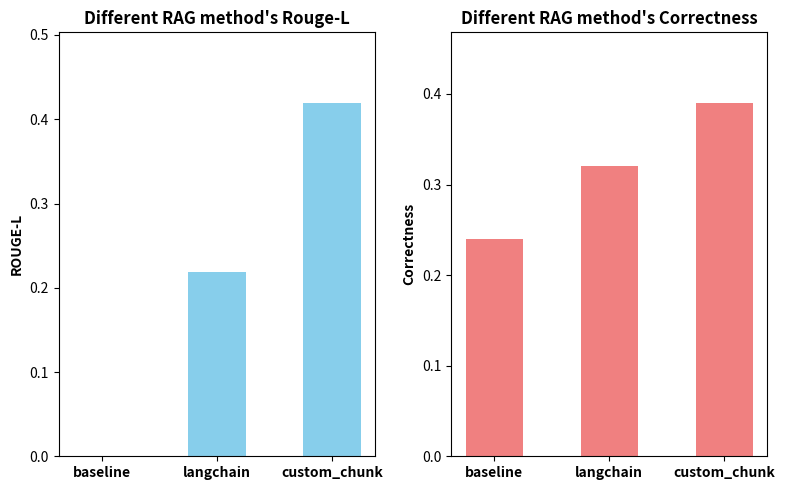

Source code (Python): (Note: this script raises an exception after producing the figure.)
# python3 plot_comparison/RAG_technique.py

import matplotlib.pyplot as plt
import numpy as np

baseline_scores = {
    "ROUGE-L": 0.0000,
    "Correctness": 0.2400,
}

langchain_scores = {
    "ROUGE-L": 0.2186,
    "Correctness": 0.3200,
}

custom_chunk_scores = {
    "ROUGE-L": 0.4193,
    "Correctness": 0.3900,
}

methods = ['baseline', 'langchain', 'custom_chunk']

rouge_l = [baseline_scores["ROUGE-L"], langchain_scores["ROUGE-L"], custom_chunk_scores["ROUGE-L"]]
correctness = [baseline_scores["Correctness"], langchain_scores["Correctness"], custom_chunk_scores["Correctness"]]

x = np.arange(len(methods))
width = 0.5

plt.figure(figsize=(8, 5))

plt.subplot(1, 2, 1)
plt.bar(x, rouge_l, width, color='skyblue')
plt.xticks(x, methods, fontweight='bold')    # set x-axis name
plt.ylabel('ROUGE-L', fontweight='bold')
plt.title("Different RAG method's Rouge-L", fontweight='bold')
plt.ylim(0, max(rouge_l) * 1.2)

# Correctness 子圖
plt.subplot(1, 2, 2)
plt.bar(x, correctness, width, color='lightcoral')
plt.xticks(x, methods, fontweight='bold')
plt.ylabel('Correctness', fontweight='bold')
plt.title("Different RAG method's Correctness", fontweight='bold')
plt.ylim(0, max(correctness) * 1.2)

plt.tight_layout()
plt.savefig('plot_comparison/RAG_technique.png', dpi=300)
plt.show()